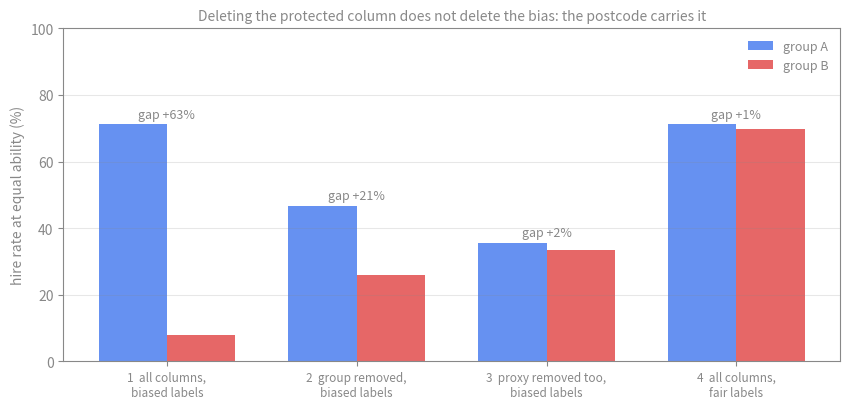

Write the Python code that produced this figure.
"""
ethics-bias-demo.py — "we removed the protected column, so the model is fair" — tested.

Companion to [[Ethics and Ownership]].

A synthetic hiring data set is generated with a KNOWN story built in:
  * every applicant has a true ability score (what a fair hire should track);
  * applicants belong to one of two groups, A or B;
  * the HISTORICAL hiring decisions used as training labels were biased —
    group B applicants were hired less often at the same ability;
  * a "postcode" feature is correlated with group (the proxy — in the real
    world, redlining made postcode a proxy for race in the USA for decades).

Then a logistic-regression classifier (written from scratch in numpy, no
library) is trained three ways and audited by the selection rate per group
at equal ability:
  1. with the group column          — learns the bias directly;
  2. WITHOUT the group column       — learns it anyway, through the postcode;
  3. without group AND postcode     — the bias mostly goes, at a cost in
                                      accuracy against the (biased) labels;
  4. with all columns but trained on FAIR labels (hire by ability alone) — the
     proxy is harmless when the labels are clean: the problem was the data.

Draws ethics-bias-proxy.svg.   Run:  python3 ethics-bias-demo.py
"""
from __future__ import annotations

import numpy as np

import matplotlib
matplotlib.use("Agg")
import matplotlib.pyplot as plt

GREY = "#888"
rng = np.random.default_rng(20260914)


# ----------------------------------------------------------------------------
# 1. The world: ability, group, proxy, and two kinds of label
# ----------------------------------------------------------------------------
def make_world(n=20000):
    group = rng.integers(0, 2, n)                          # 0 = A, 1 = B
    ability = rng.normal(0, 1, n)                          # same distribution in both groups
    postcode = 0.85 * group + rng.normal(0, 0.6, n)        # proxy: correlated with group, not with ability
    score = ability + rng.normal(0, 0.5, n)                # a noisy test score the recruiter sees
    # historical hiring: ability counted, but group B was penalised by 1.2 units
    hist_logit = 1.6 * ability - 1.2 * group
    hired_hist = rng.random(n) < 1 / (1 + np.exp(-hist_logit))
    fair_logit = 1.6 * ability
    hired_fair = rng.random(n) < 1 / (1 + np.exp(-fair_logit))
    return group, ability, postcode, score, hired_hist.astype(float), hired_fair.astype(float)


# ----------------------------------------------------------------------------
# 2. Logistic regression from scratch (gradient descent)
# ----------------------------------------------------------------------------
def train(X, y, steps=3000, lr=0.5):
    X = np.c_[np.ones(len(X)), X]
    w = np.zeros(X.shape[1])
    for _ in range(steps):
        p = 1 / (1 + np.exp(-X @ w))
        w -= lr * X.T @ (p - y) / len(y)
    return w


def predict(X, w):
    return 1 / (1 + np.exp(-(np.c_[np.ones(len(X)), X] @ w)))


# ----------------------------------------------------------------------------
# 3. The audit: selection rate by group, at EQUAL ability
# ----------------------------------------------------------------------------
def audit(p, group, ability, thresh=0.5):
    """Hire if p > thresh. Compare groups within a narrow band of true ability."""
    band = np.abs(ability - 0.3) < 0.15                    # applicants of the same, above-average ability
    hire = p > thresh
    rate_a = hire[band & (group == 0)].mean()
    rate_b = hire[band & (group == 1)].mean()
    return rate_a, rate_b


def main():
    group, ability, postcode, score, y_hist, y_fair = make_world()
    corr = np.corrcoef(postcode, group)[0, 1]
    print(f"proxy check: corr(postcode, group) = {corr:.2f};  corr(postcode, ability) = {np.corrcoef(postcode, ability)[0,1]:.2f}")
    print(f"historical labels: hired {y_hist[group==0].mean():.0%} of group A, {y_hist[group==1].mean():.0%} of group B (same ability distribution)\n")

    experiments = [
        ("1  score + postcode + GROUP,   biased labels", np.c_[score, postcode, group], y_hist),
        ("2  score + postcode,           biased labels", np.c_[score, postcode], y_hist),
        ("3  score only,                 biased labels", np.c_[score], y_hist),
        ("4  score + postcode + group,   FAIR labels", np.c_[score, postcode, group], y_fair),
    ]
    print(f"{'model':<46} {'hire rate A':>11} {'hire rate B':>11} {'gap':>7}   (same true ability)")
    rows = []
    for name, X, y in experiments:
        w = train(X, y)
        p = predict(X, w)
        ra, rb = audit(p, group, ability)
        rows.append((name, ra, rb))
        print(f"{name:<46} {ra:>11.0%} {rb:>11.0%} {ra-rb:>+7.0%}")
    _, (n1, a1, b1), (n2, a2, b2), (n3, a3, b3), (n4, a4, b4) = [None] + rows
    assert a1 - b1 > 0.15, "model 1 should reproduce the historical bias"
    assert a2 - b2 > 0.10, "model 2 should still be biased through the proxy"
    assert abs(a3 - b3) < 0.06, "model 3 should be roughly fair"
    assert abs(a4 - b4) < 0.06, "model 4: clean labels make the proxy harmless"
    print("\nremoving the protected column removed", f"{(a1-b1)-(a2-b2):.0%} of the gap; the postcode carried the rest.")
    print("removing the proxy too closed it; so did keeping every column and fixing the LABELS.")
    print("the bias was in the historical decisions, and a model trained on them learns to repeat them.")

    # figure
    fig, ax = plt.subplots(figsize=(8.6, 4.2), dpi=100); fig.patch.set_alpha(0); ax.set_facecolor("none")
    labels = ["1  all columns,\nbiased labels", "2  group removed,\nbiased labels", "3  proxy removed too,\nbiased labels", "4  all columns,\nfair labels"]
    x = np.arange(4); wd = 0.36
    ax.bar(x - wd / 2, [r[1] * 100 for r in rows], wd, color="#2563eb", alpha=0.7, label="group A")
    ax.bar(x + wd / 2, [r[2] * 100 for r in rows], wd, color="#dc2626", alpha=0.7, label="group B")
    for i, r in enumerate(rows):
        ax.text(i, max(r[1], r[2]) * 100 + 2, f"gap {r[1]-r[2]:+.0%}", ha="center", color=GREY, fontsize=9)
    ax.set_xticks(x); ax.set_xticklabels(labels, color=GREY, fontsize=8.5)
    ax.set_ylabel("hire rate at equal ability (%)", color=GREY); ax.set_ylim(0, 100)
    ax.set_title("Deleting the protected column does not delete the bias: the postcode carries it", color=GREY, fontsize=10)
    for sp in ax.spines.values(): sp.set_color(GREY)
    ax.tick_params(colors=GREY); ax.grid(True, axis="y", color=GREY, alpha=0.2)
    leg = ax.legend(frameon=False, fontsize=9)
    for t in leg.get_texts(): t.set_color(GREY)
    fig.tight_layout(); fig.savefig("ethics-bias-proxy.svg", format="svg", transparent=True)
    print("wrote ethics-bias-proxy.svg")


if __name__ == "__main__":
    main()
